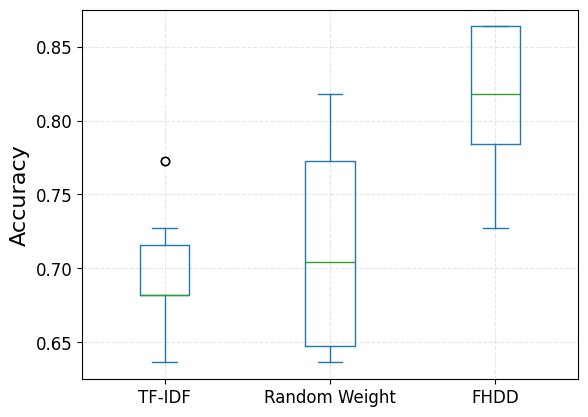

Generate this figure with matplotlib: (Note: this script raises an exception after producing the figure.)
# -*- coding: utf-8 -*-
# @Time : 2021/12/19 22:24
# [redacted]
# @Site : 
# @File : plt_boxplot.py
# @Software: PyCharm

import pandas as pd
from pylab import *
import matplotlib.pyplot as plt

mpl.rcParams['font.sans-serif'] = ['Times New Roman']

data = {
    'TF-IDF':        [0.6818, 0.6364, 0.6364, 0.6818, 0.6818, 0.6818, 0.7273, 0.7727, 0.7727, 0.6818],
    'Random Weight': [0.6818, 0.8182, 0.6364, 0.7727, 0.7273, 0.6364, 0.6818, 0.7727, 0.8182, 0.6364],
    'FHDD':          [0.8636, 0.8636, 0.7273, 0.8636, 0.8182, 0.8182, 0.7727, 0.8182, 0.8636, 0.7727],
}
df = pd.DataFrame(data)

font2 = {'family' : 'Times New Roman',
'weight' : 'normal',
'size'   : 16,
}



# df.plot.box(title="Consumer spending in each country", vert=False)
df.plot(kind='box', fontsize = 'large')

plt.ylabel("Accuracy", font2)  # Y label
plt.grid(linestyle="--", alpha=0.3)
plt.savefig('../Result/boxplot.png', dpi=600, format='png')
plt.show()
